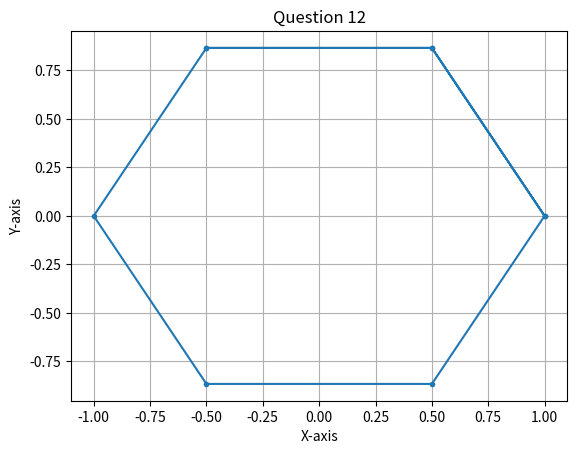

Generate this figure with matplotlib:
import numpy as np
import matplotlib.pyplot as plt


def angle():
    angles = np.arange(0, 2*np.pi + np.pi, np.pi/3)
    sin = np.sin(angles)
    cos = np.cos(angles)

    plt.plot(cos, sin, marker='.')
    plt.title("Question 12")
    plt.xlabel("X-axis")
    plt.ylabel("Y-axis")
    plt.grid()
    plt.show()


if __name__ == '__main__':
    angle()
